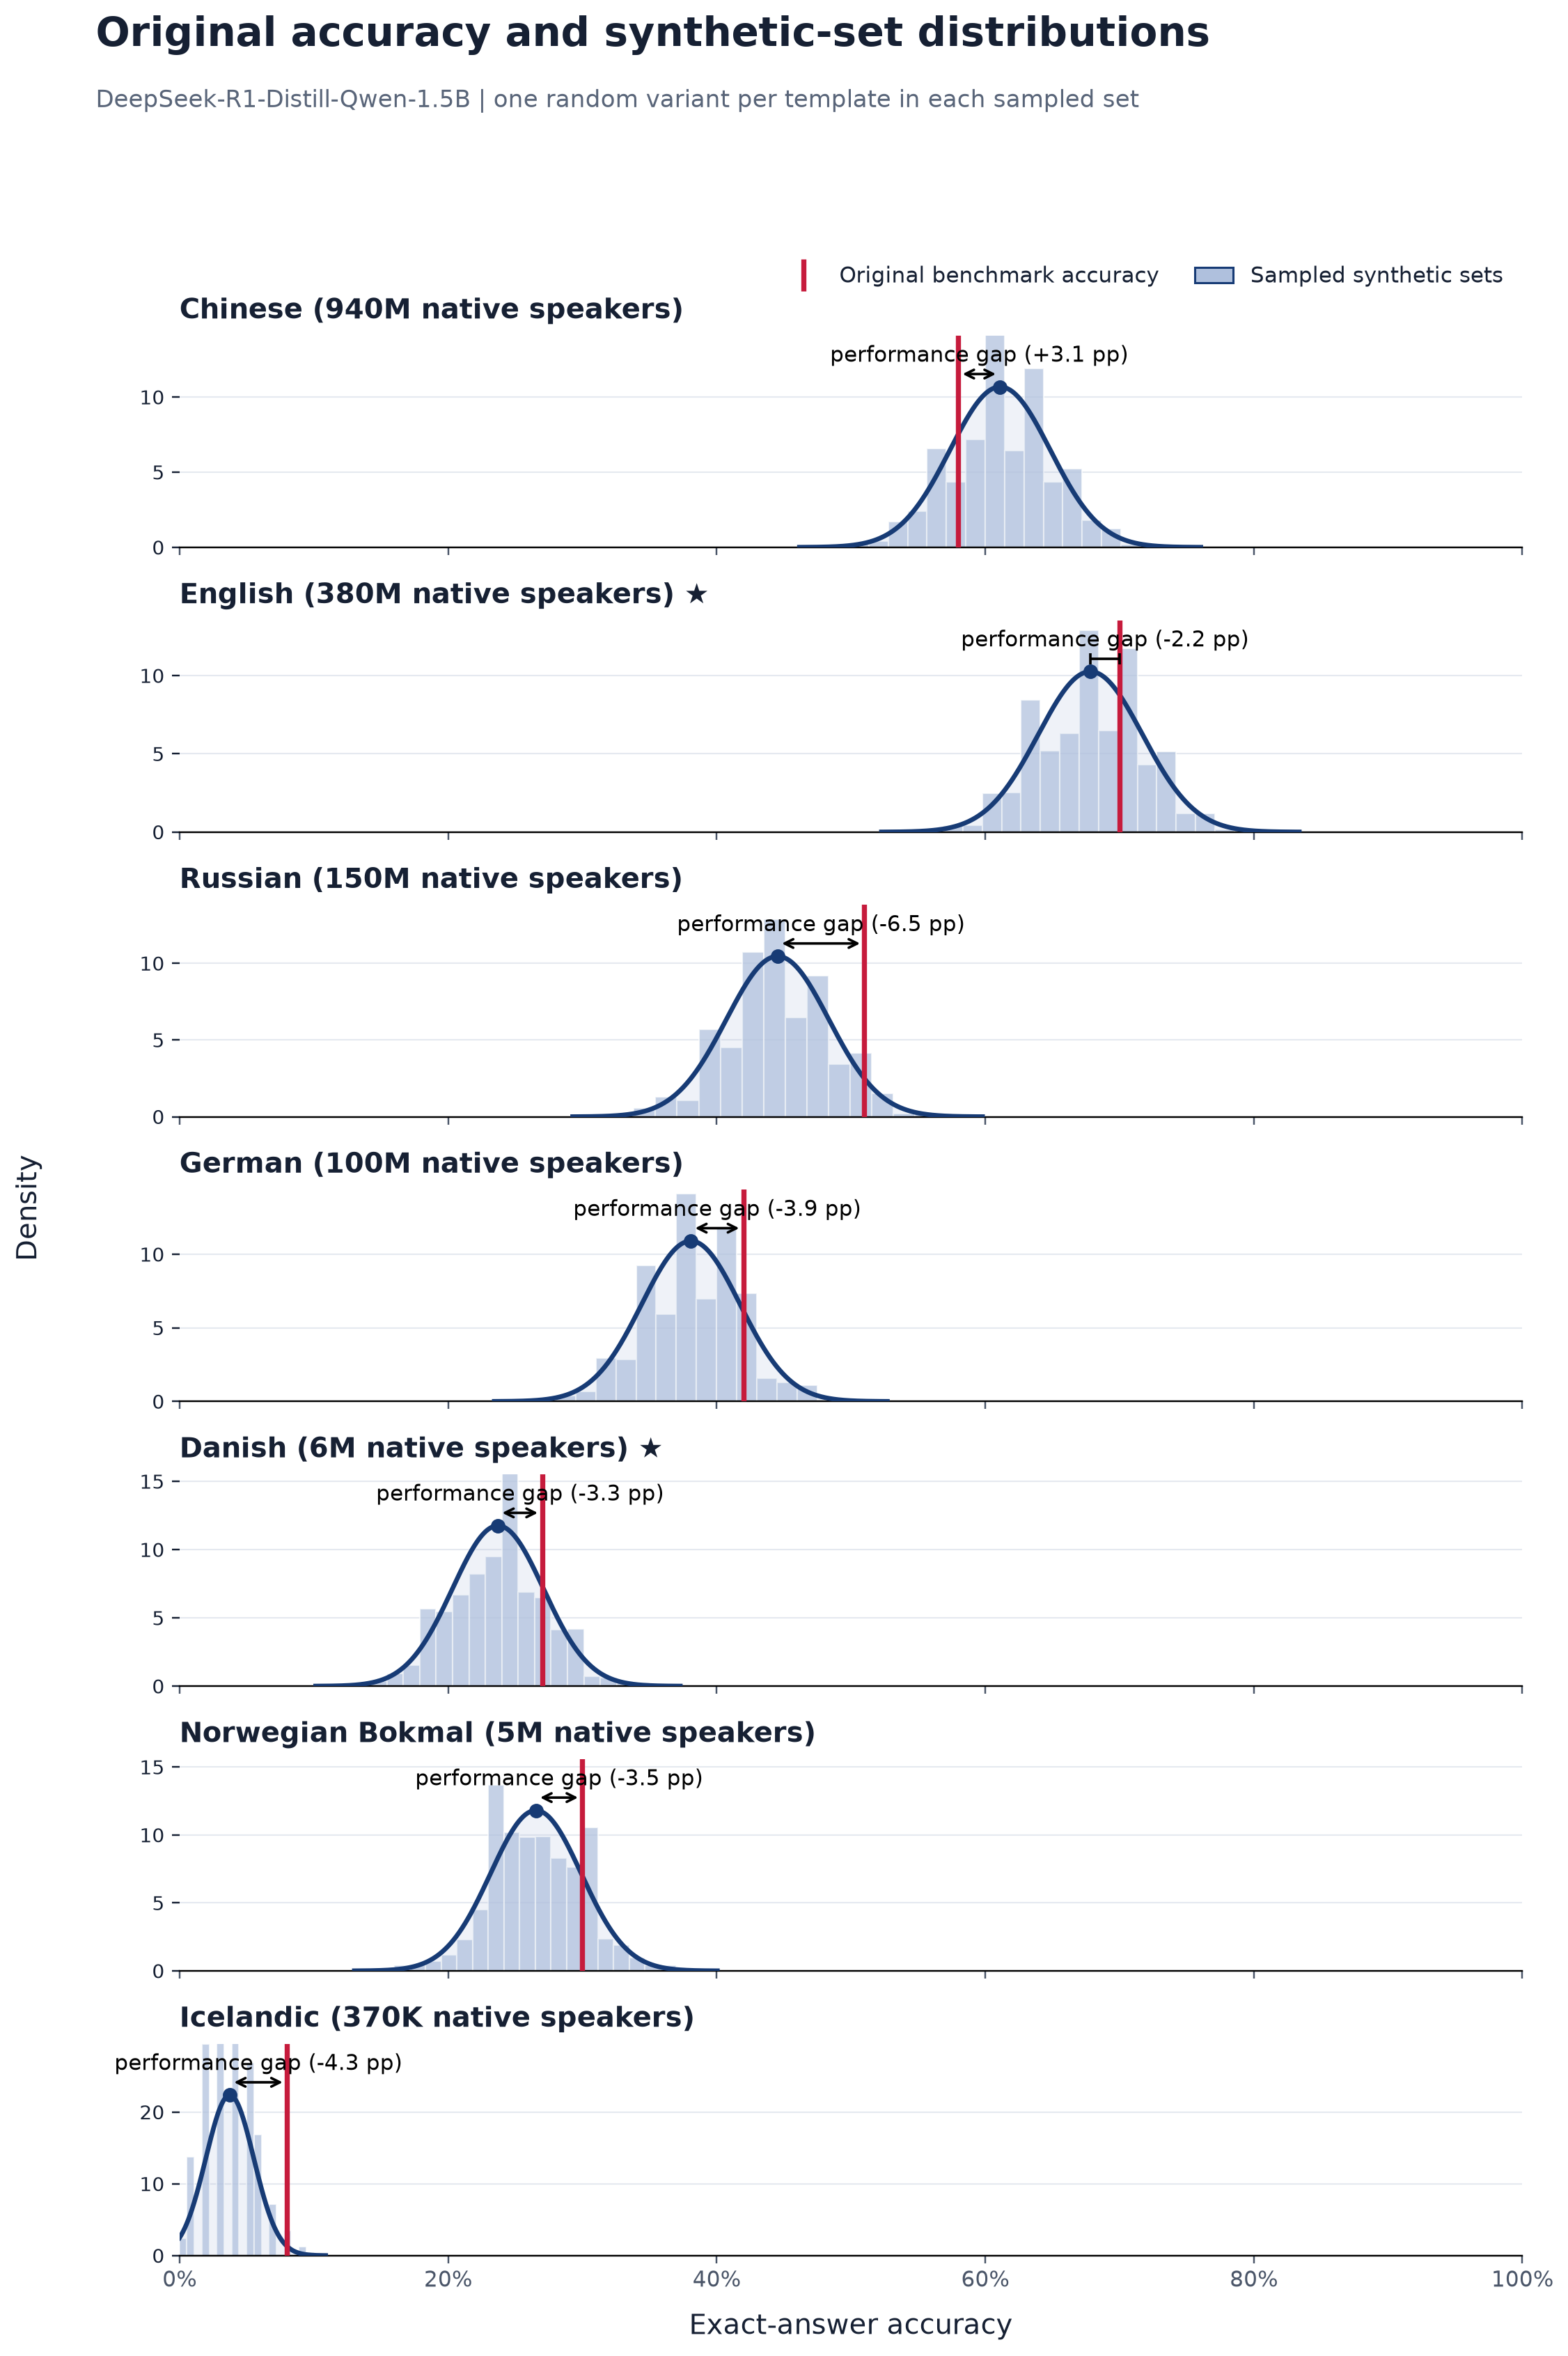

Values plotted in this chart, from the file beside it:
language, language_label, original_accuracy, synthetic_sampled_mean, synthetic_sampled_std, synthetic_minus_original_pp, paired_models, source_templates, sampled_sets
zho, Chinese, 0.58, 0.6111, 0.03736, 3.112, 1, 100, 2000
eng, English, 0.7, 0.6783, 0.03889, -2.167, 1, 100, 2000
rus, Russian, 0.51, 0.4454, 0.03815, -6.459, 1, 100, 2000
deu, German, 0.42, 0.3808, 0.03659, -3.92, 1, 100, 2000
dan, Danish, 0.27, 0.2372, 0.03394, -3.284, 1, 100, 2000
nob, Norwegian Bokmal, 0.3, 0.2654, 0.03379, -3.46, 1, 100, 2000
isl, Icelandic, 0.08, 0.03746, 0.01784, -4.254, 1, 100, 2000
